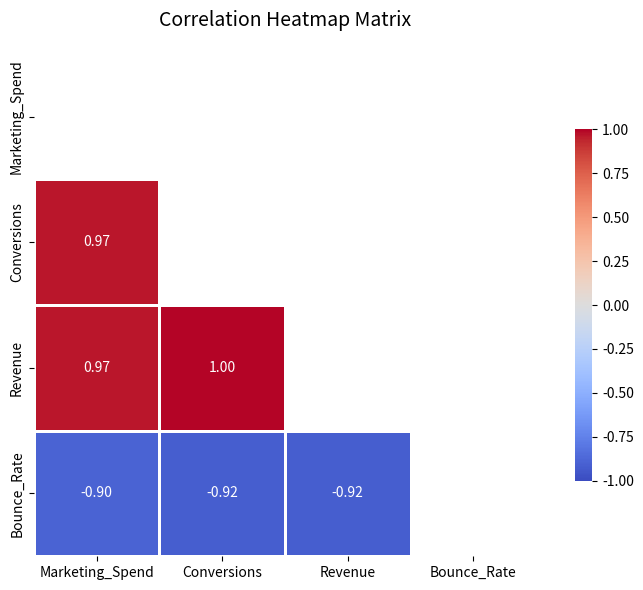
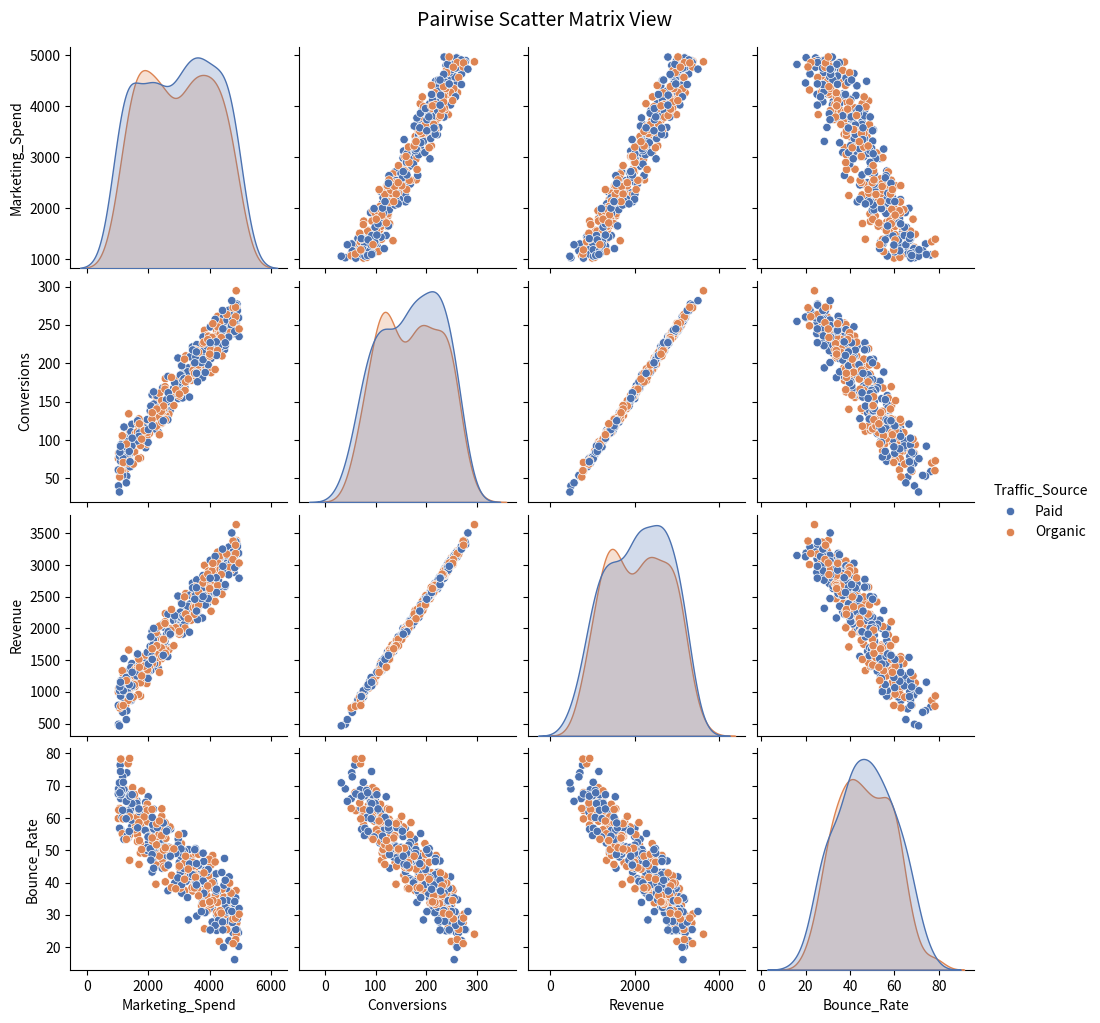

These figures' Python source, in order:
import matplotlib.pyplot as plt
import numpy as np
import pandas as pd
import seaborn as sns

# 1. Setup Sample Data (Replace this with your actual dataset)
np.random.seed(42)
n_samples = 400

# Create correlated numeric features
marketing_spend = np.random.uniform(1000, 5000, n_samples)
conversions = (marketing_spend * 0.05) + np.random.normal(20, 15, n_samples)
revenue = (conversions * 12) + np.random.normal(50, 40, n_samples)
bounce_rate = 80 - (conversions * 0.2) + np.random.normal(0, 5, n_samples)

df = pd.DataFrame(
    {
        "Marketing_Spend": marketing_spend,
        "Conversions": conversions,
        "Revenue": revenue,
        "Bounce_Rate": bounce_rate,
        "Traffic_Source": np.random.choice(["Organic", "Paid"], size=n_samples),
    }
)

# 2. Compute Pearson Correlations
numeric_cols = ["Marketing_Spend", "Conversions", "Revenue", "Bounce_Rate"]
corr_matrix = df[numeric_cols].corr(method="pearson")

# 3. Plot 1: Heatmap (Masking the upper triangle)
mask = np.triu(np.ones_like(corr_matrix, dtype=bool))

plt.figure(figsize=(8, 6))
sns.heatmap(
    corr_matrix,
    mask=mask,
    annot=True,
    cmap="coolwarm",
    fmt=".2f",
    vmin=-1,
    vmax=1,
    square=True,
    linewidths=1,
    cbar_kws={"shrink": 0.7},
)
plt.title("Correlation Heatmap Matrix", fontsize=14, pad=20)
plt.tight_layout()
plt.savefig("project3_heatmap.png", dpi=300)
plt.show()

# 4. Plot 2: Pairplots / Scatter Matrix
pair_plot = sns.pairplot(
    df, vars=numeric_cols, hue="Traffic_Source", palette="deep", diag_kind="kde"
)
pair_plot.fig.suptitle(
    "Pairwise Scatter Matrix View", y=1.02, fontsize=14, weight="medium"
)
pair_plot.savefig("project3_pairplot.png", dpi=300)
plt.show()

# 5. Summary Text
print("--- Project 3 Summary Output ---")
print("Matrix analysis complete. Strongest relationship paths visualised.")
